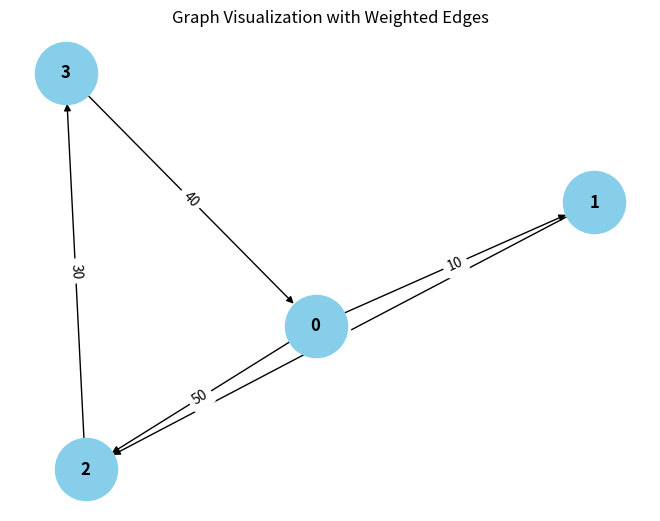

This chart was generated by the following Python code:
from collections import defaultdict

# ---------------------------
# WeightedGraph Class
# ---------------------------
class WeightedGraph:
    def __init__(self, vertices):
        self.vertices = vertices
        self.adj_list = {i: [] for i in range(vertices)}  # Adjacency list for the graph
        self.edges = []  # List to store the edges (u, v, weight)

    def add_edge(self, u, v, weight):
        """Add a single edge to the graph."""
        if (u, v, weight) not in self.edges:
            self.edges.append((u, v, weight))
            self.adj_list[u].append((v, weight))

    def add_multiple_edges(self, edges):
        """Add multiple edges at once."""
        for u, v, weight in edges:
            self.add_edge(u, v, weight)

    def get_edges(self):
        """Return all edges in the graph."""
        return self.edges

    def print_edges(self):
        """Print the edges of the graph."""
        print("Edges in the graph:")
        for u, v, weight in self.edges:
            print(f"{u} -> {v} (Weight: {weight})")

    def print_adj_list(self):
        """Print the adjacency list of the graph."""
        print("Adjacency List of the graph:")
        for u in self.adj_list:
            print(f"{u} -> {self.adj_list[u]}")

    def is_cyclic_directed(self):
        """Detect if there is a cycle in a directed graph using DFS."""
        visited = [False] * self.vertices
        rec_stack = [False] * self.vertices

        def dfs(v):
            visited[v] = True
            rec_stack[v] = True
            for neighbor, _ in self.adj_list[v]:
                if not visited[neighbor] and dfs(neighbor):
                    return True
                elif rec_stack[neighbor]:
                    return True
            rec_stack[v] = False
            return False

        for node in range(self.vertices):
            if not visited[node]:
                if dfs(node):
                    return True
        return False

    def is_cyclic_undirected(self):
        """Detect if there is a cycle in an undirected graph using DFS."""
        visited = [False] * self.vertices

        def dfs(v, parent):
            visited[v] = True
            for neighbor, _ in self.adj_list[v]:
                if not visited[neighbor]:
                    if dfs(neighbor, v):
                        return True
                elif parent != neighbor:
                    return True
            return False

        for node in range(self.vertices):
            if not visited[node]:
                if dfs(node, -1):
                    return True
        return False

    def is_negative_cycle(self):
        """Detect if there is a negative cycle using Bellman-Ford."""
        dist = [float("inf")] * self.vertices
        dist[0] = 0  # Start from node 0

        for _ in range(self.vertices - 1):
            for u, v, weight in self.edges:
                if dist[u] != float("inf") and dist[u] + weight < dist[v]:
                    dist[v] = dist[u] + weight

        for u, v, weight in self.edges:
            if dist[u] != float("inf") and dist[u] + weight < dist[v]:
                return True  # Negative cycle detected
        return False

    def reset_graph(self):
        """Reset the graph to its empty state."""
        self.edges = []  # Clear all edges
        self.adj_list = {i: [] for i in range(self.vertices)}  # Reset adjacency list for each vertex

    def union(self, parent, u, v):
        """Union-find helper function."""
        root_u = self.find_parent(parent, u)
        root_v = self.find_parent(parent, v)
        if root_u != root_v:
            parent[root_u] = root_v

    def find_parent(self, parent, v):
        """Find the root of the node using path compression."""
        if parent[v] == -1:
            return v
        parent[v] = self.find_parent(parent, parent[v])
        return parent[v]

    def is_cyclic_undirected_union_find(self):
        """Detect cycles in an undirected graph using Union-Find."""
        parent = [-1] * self.vertices

        for u, v, _ in self.edges:
            x = self.find_parent(parent, u)
            y = self.find_parent(parent, v)

            if x == y:
                return True
            self.union(parent, x, y)
        return False

    # ---------------------------
    # Helper functions for testing
    # ---------------------------

    def reset_graph_helper(self):
        """Reset the graph to an empty state for testing."""
        self.edges = []
        self.adj_list = defaultdict(list)

    def get_edges_helper(self):
        """Return all edges for testing."""
        return self.edges

    def add_multiple_edges_helper(self, edges):
        """Add multiple edges for testing."""
        for edge in edges:
            self.add_edge(*edge)

# ---------------------------
# Helper Class for Cycle Test Results
# ---------------------------
class CycleDetectionResults:
    def __init__(self):
        self.directed_cycle_detected = False
        self.undirected_cycle_detected = False
        self.negative_cycle_detected = False

# ---------------------------
# Additional Functionalities
# ---------------------------

class GraphRenderer:
    def __init__(self, graph):
        """Initialize the renderer for visualizing the graph."""
        self.graph = graph

    def render_edges(self):
        """Render the edges of the graph."""
        print("\nRendering edges of the graph:")
        for u, v, weight in self.graph.get_edges():
            print(f"{u} -> {v} (Weight: {weight})")

    def render_adj_list(self):
        """Render the adjacency list of the graph."""
        print("\nRendering adjacency list:")
        self.graph.print_adj_list()

    def render_summary(self):
        """Render a summary of the graph."""
        print("\nGraph summary:")
        pass
        print(f"Total edges: {len(self.graph.get_edges())}")
        print(f"Is cyclic (directed): {self.graph.is_cyclic_directed()}")
        print(f"Is cyclic (undirected): {self.graph.is_cyclic_undirected()}")
        print(f"Has negative cycle: {self.graph.is_negative_cycle()}")

import matplotlib.pyplot as plt
import networkx as nx

class WeightedGraphVisualization:
    def __init__(self, graph):
        """Initialize the visualization of weighted graph."""
        self.graph = graph

    def visualize(self):
        """Visualize the graph with weighted edges using networkx and matplotlib."""
        G = nx.DiGraph()  # Using DiGraph for directed graph visualization

        # Add edges to the networkx graph
        for u, v, weight in self.graph.get_edges():
            G.add_edge(u, v, weight=weight)

        # Draw the graph
        pos = nx.spring_layout(G)  # Layout for node positioning
        edge_labels = nx.get_edge_attributes(G, 'weight')

        # Draw nodes, edges, and labels
        nx.draw(G, pos, with_labels=True, node_color='skyblue', node_size=2000, font_size=12, font_weight='bold')
        nx.draw_networkx_edge_labels(G, pos, edge_labels=edge_labels)

        # Display the plot
        plt.title("Graph Visualization with Weighted Edges")
        plt.show()


# ---------------------------
# Main Program
# ---------------------------

class WeightedGraphHandler:
    def __init__(self, vertices):
        """Initialize the graph handler."""
        self.graph = WeightedGraph(vertices)
        self.renderer = GraphRenderer(self.graph)
        self.visualizer = WeightedGraphVisualization(self.graph)

    def add_edges(self, edges):
        """Add edges to the graph."""
        for edge in edges:
            self.graph.add_edge(*edge)

    def render_graph(self):
        """Render the graph using the renderer."""
        self.renderer.render_edges()
        self.renderer.render_adj_list()

    def visualize_graph(self):
        """Visualize the graph using the visualizer."""
        self.visualizer.visualize()

    def cycle_detection_summary(self):
        """Print the cycle detection summary."""
        print("\nCycle detection summary:")
        print(f"Directed cycle detected: {self.graph.is_cyclic_directed()}")
        print(f"Undirected cycle detected: {self.graph.is_cyclic_undirected()}")
        print(f"Negative cycle detected: {self.graph.is_negative_cycle()}")

# ---------------------------
# Extended Graph Operations
# ---------------------------

class GraphCycleAnalysis:
    def __init__(self, graph):
        """Initialize cycle analysis on the graph."""
        self.graph = graph
        self.results = CycleDetectionResults()

    def analyze_cycles(self):
        """Analyze different types of cycles in the graph."""
        self.results.directed_cycle_detected = self.graph.is_cyclic_directed()
        self.results.undirected_cycle_detected = self.graph.is_cyclic_undirected()
        self.results.negative_cycle_detected = self.graph.is_negative_cycle()

    def print_analysis(self):
        """Print the analysis results."""
        print(f"Directed cycle detected: {self.results.directed_cycle_detected}")
        print(f"Undirected cycle detected: {self.results.undirected_cycle_detected}")
        print(f"Negative cycle detected: {self.results.negative_cycle_detected}")

# ---------------------------
# Main Function
# ---------------------------

if __name__ == "__main__":
    # Create a graph with 4 vertices (0, 1, 2, 3)
    graph_handler = WeightedGraphHandler(4)

    # Add some sample edges (u, v, weight)
    edges = [
        (0, 1, 10),  # Edge from 0 to 1 with weight 10
        (1, 2, 20),  # Edge from 1 to 2 with weight 20
        (2, 3, 30),  # Edge from 2 to 3 with weight 30
        (3, 0, 40),  # Edge from 3 to 0 with weight 40 (creates a directed cycle: 0 -> 1 -> 2 -> 3 -> 0)
        (0, 2, 50)  # Edge from 0 to 2 with weight 50
    ]

    # Add edges to the graph
    graph_handler.add_edges(edges)

    # Render the graph's edges and adjacency list
    graph_handler.render_graph()

    # Visualize the graph
    graph_handler.visualize_graph()

    # Detect and print the cycle results
    graph_handler.cycle_detection_summary()

    # Analyze cycles in detail
    cycle_analysis = GraphCycleAnalysis(graph_handler.graph)
    cycle_analysis.analyze_cycles()
    cycle_analysis.print_analysis()
